Image classification data set "demo_dataset" (deepaktripathii/Industrial-Visual-Defect-Detection on GitHub). Class labels (5): crack, dent, good, scratch, stain.

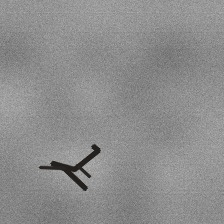
Label: crack

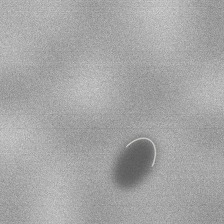
Label: dent

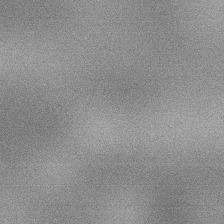
Label: good

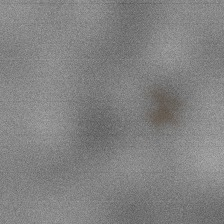
Label: stain

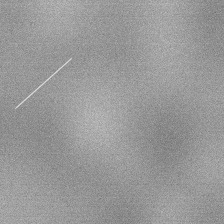
Label: scratch

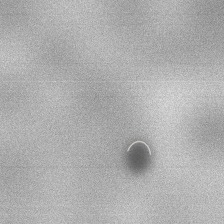
Label: dent
